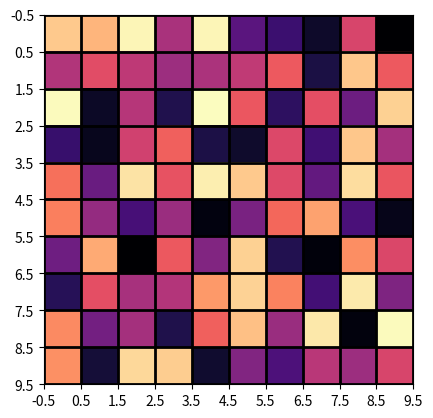

This chart was generated by the following Python code:
import matplotlib.pyplot as plt
from matplotlib import colors
import numpy as np

data = np.random.rand(10, 10) * 20
print(data)

# create discrete colormap
#cmap = colors.ListedColormap(['red', 'blue'])
cmap = plt.get_cmap('magma')
bounds = [0,10,20]
#norm = colors.BoundaryNorm(bounds, cmap)

fig, ax = plt.subplots()
#ax.imshow(data, cmap=cmap, norm=norm)
ax.imshow(data, cmap=cmap)

# draw gridlines
ax.grid(which='major', axis='both', linestyle='-', color='k', linewidth=2)
ax.set_xticks(np.arange(-.5, 10, 1));
ax.set_yticks(np.arange(-.5, 10, 1));

plt.show()
